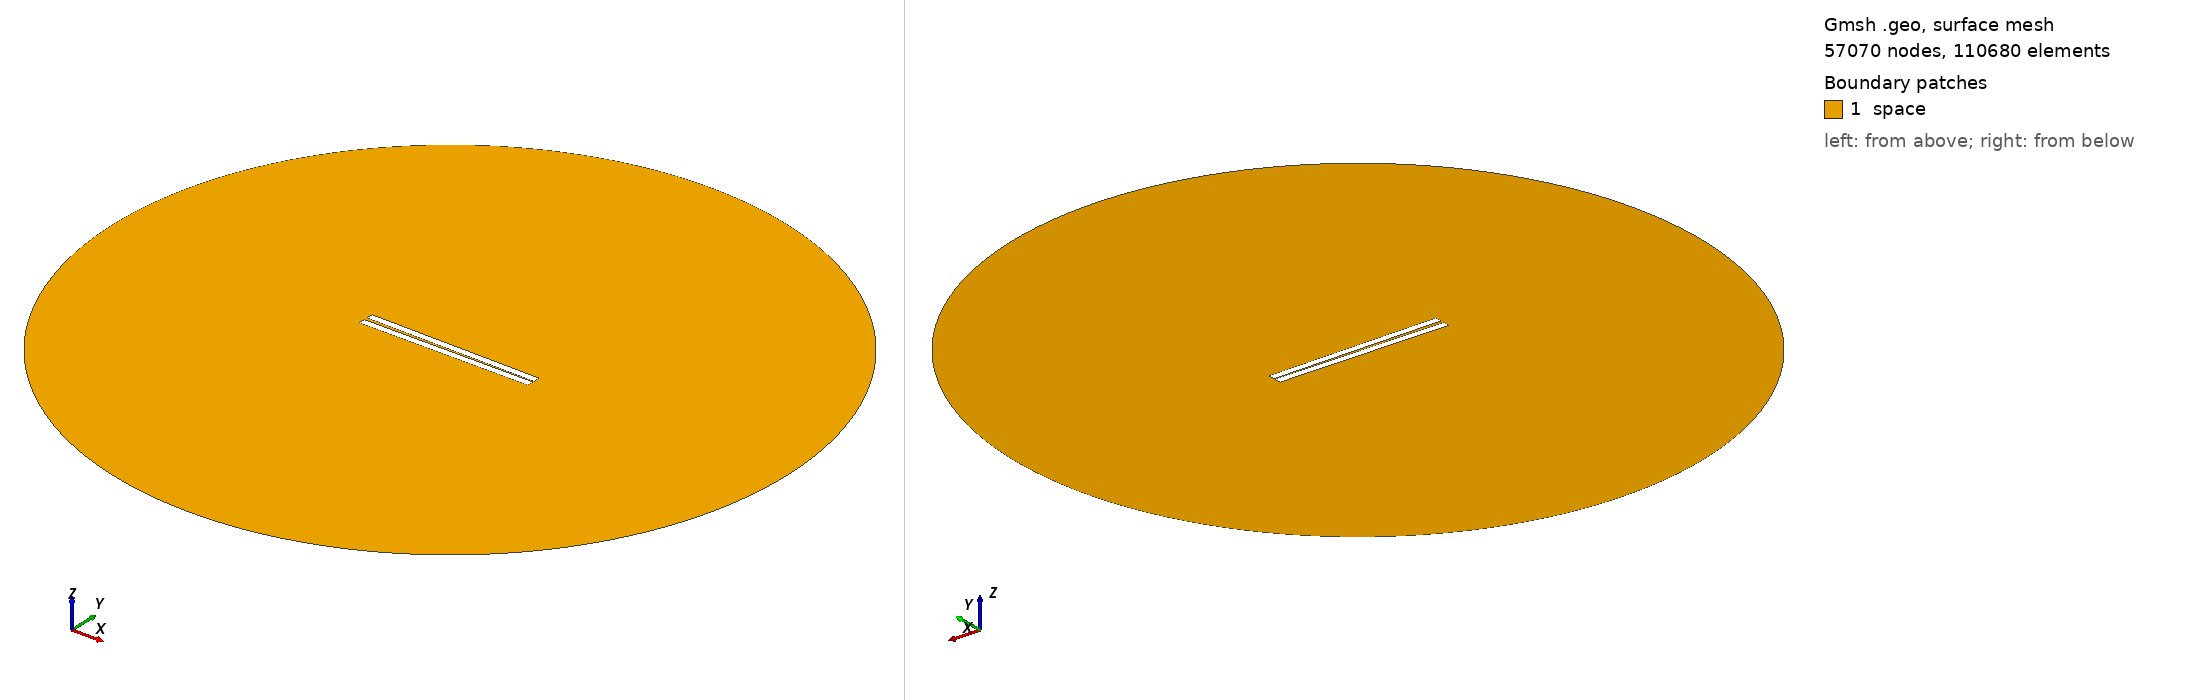

Gmsh geometry script, surface-meshed: 57070 nodes, 110680 surface elements. Boundary patches (legend numbers): 1 space. Left view from above one corner, right view from below the opposite corner. Legend entries are the model's physical surfaces. The drawing asked Gmsh for element sizes between 1% and 20% of the model's largest extent; the script's own settings can give other sizes.

=== geometry_angle_-0.7241379310344827.geo (drawn) ===
// Set the geometry kernel
SetFactory("OpenCASCADE");

//---------------------------------------
// Rectangles
//---------------------------------------

// Rectangle 1 (top)
Point(1) = {-50, 1, 0, 1.0};
Point(2) = { 50, 1, 0, 1.0};
Point(3) = { 50, 5, 0, 1.0};
Point(4) = {-50, 5, 0, 1.0};

Line(1) = {1, 2};
Line(2) = {2, 3};
Line(3) = {3, 4};
Line(4) = {4, 1};

Line Loop(1) = {1, 2, 3, 4};
Plane Surface(1) = {1};

Rotate { {0, 0, 1}, {-50,  1,  0}, -0.013 } {
  Surface{1};
}

// Rectangle 2 (bottom)
Point(5) = {-50, -1, 0, 1.0};
Point(6) = { 50, -1, 0, 1.0};
Point(7) = { 50,  -5, 0, 1.0};
Point(8) = {-50,  -5, 0, 1.0};

Line(5) = {5, 6};
Line(6) = {6, 7};
Line(7) = {7, 8};
Line(8) = {8, 5};

Line Loop(2) = {5, 6, 7, 8};
Plane Surface(2) = {2}; 


//---------------------------------------
// Circle
//---------------------------------------

// Define points
Point(9) = {0, 0, 0};        // Center
Point(10) = {200, 0, 0};     // Start point
Point(11) = {0, 200, 0};     // 90 degrees
Point(12) = {-200, 0, 0};    // 180 degrees
Point(13) = {0, -200, 0};    // 270 degrees

// Define circle arcs (each needs start, center, end)
Circle(9) = {10, 9, 11};
Circle(10) = {11, 9, 12};
Circle(11) = {12, 9, 13};
Circle(12) = {13, 9, 10};

// Define curve loop and surface if needed
Curve Loop(3) = {9, 10, 11, 12};
Surface(3) = {3};

//---------------------------------------
// Define Physical Groups
//---------------------------------------                

//--- Physical Curves
// Physical groups for boundaries
Physical Line("upper_plate", 10) = {1, 2, 3, 4};
Physical Line("lower_plate", 11) = {5, 6, 7, 8};
Physical Line("boundary", 20) = {9, 10, 11, 12};  

// Subtract Rectangles from Circle
BooleanDifference{ Surface{3}; Delete; }{ Surface{1}; Surface{2}; Delete; }
//--- Physical Surfaces
Physical Surface("space", 30) = {3};


//---------------------------------------
// Fine mesh near the plates
//--------------------------------------- 

// Define a distance field for mesh refinement
Field[1] = Distance;
Field[1].CurvesList = {1, 2, 3, 4, 5, 6, 7, 8};  // Rectangle curves
Field[1].NumPointsPerCurve = 200;

// Define threshold field to control mesh size based on distance to attractor
Field[2] = Threshold;
Field[2].IField = 1;
Field[2].LcMin = 0.1; // Minimum element size near the attractor
Field[2].LcMax = 10;  // Maximum element size away from the attractor
Field[2].DistMin = 0.01;
Field[2].DistMax = 40;

Background Field = 2;

//---------------------------------------
// 6. Generate the Mesh
//---------------------------------------
Mesh 2;  // 2D mesh generation
